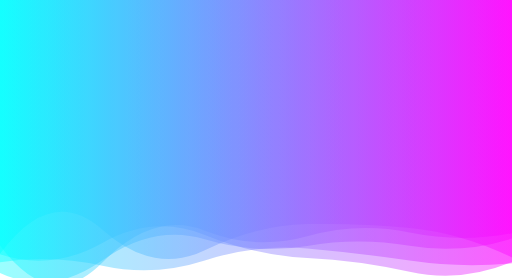
t = 0.00 s
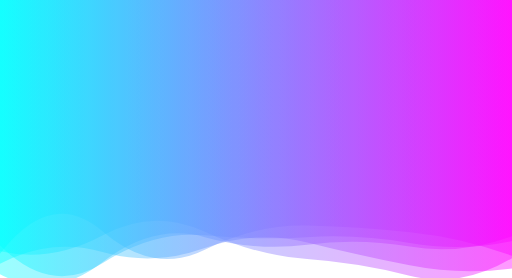
t = 1.39 s
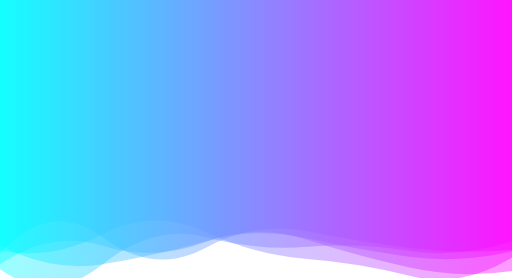
t = 2.78 s
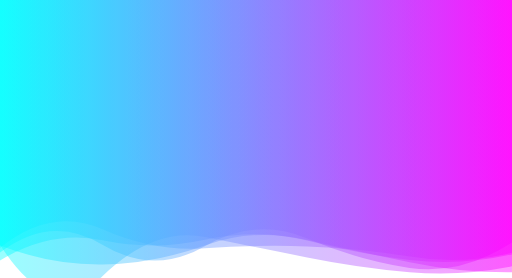
t = 5.55 s
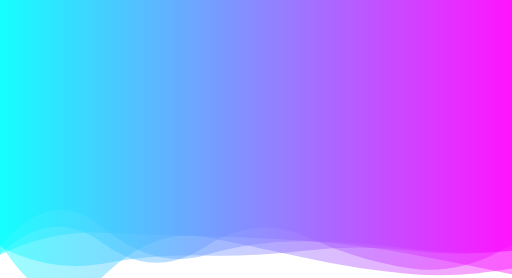
t = 6.94 s
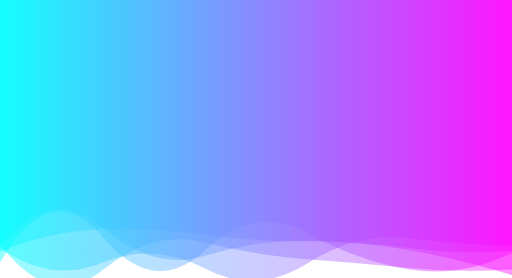
t = 8.33 s

The animated SVG that drew these frames (rendered in a browser with its animation timeline set to each time). Animation: 5 SMIL elements (animate=5); frames cover the first 8.33 s, repeats indefinitely.

<?xml version="1.0" encoding="utf-8"?>
<svg xmlns="http://www.w3.org/2000/svg" xmlns:xlink="http://www.w3.org/1999/xlink" style="margin: auto; background: rgb(255, 255, 255); display: block; z-index: 1; position: relative; shape-rendering: auto;" width="2075" height="1126" preserveAspectRatio="xMidYMid" viewBox="0 0 2075 1126">
<g transform="translate(1037.5,563) scale(-1,1) translate(-1037.5,-563)"><linearGradient id="lg-0.5083302312490412" x1="0" x2="1" y1="0" y2="0">
  <stop stop-color="#ff00ff" offset="0"></stop>
  <stop stop-color="#00ffff" offset="1"></stop>
</linearGradient><path d="" fill="url(#lg-0.5083302312490412)" opacity="0.4">
  <animate attributeName="d" dur="16.666666666666664s" repeatCount="indefinite" keyTimes="0;0.333;0.667;1" calcMode="spline" keySplines="0.5 0 0.5 1;0.5 0 0.5 1;0.5 0 0.5 1" begin="0s" values="M0 0L 0 1042.852914466353Q 207.5 942.8074661007795  415 923.2331620010988T 830 907.8963534841472T 1245 1013.6131805122642T 1660 930.3833874751447T 2075 1028.4115928834428L 2075 0 Z;M0 0L 0 982.0709308675785Q 207.5 1116.4231294362967  415 1085.6079836372796T 830 966.1801851216592T 1245 997.2704426596383T 1660 991.2129037629708T 2075 1022.8924851694926L 2075 0 Z;M0 0L 0 1067.2067604666472Q 207.5 1133.1432922979939  415 1098.25096041192T 830 919.0100158287227T 1245 1033.4544979247978T 1660 926.7641528631499T 2075 1104.6789064538543L 2075 0 Z;M0 0L 0 1042.852914466353Q 207.5 942.8074661007795  415 923.2331620010988T 830 907.8963534841472T 1245 1013.6131805122642T 1660 930.3833874751447T 2075 1028.4115928834428L 2075 0 Z"></animate>
</path><path d="" fill="url(#lg-0.5083302312490412)" opacity="0.4">
  <animate attributeName="d" dur="16.666666666666664s" repeatCount="indefinite" keyTimes="0;0.333;0.667;1" calcMode="spline" keySplines="0.5 0 0.5 1;0.5 0 0.5 1;0.5 0 0.5 1" begin="-3.333333333333333s" values="M0 0L 0 1101.0175258991626Q 207.5 1091.9925259360643  415 1060.9066281637402T 830 1033.416525375614T 1245 985.5773299644796T 1660 1061.7420231690476T 2075 1061.9290388681559L 2075 0 Z;M0 0L 0 1044.0147615205058Q 207.5 1172.200886811962  415 1118.9112897554573T 830 1050.1299409764356T 1245 936.9602394605334T 1660 949.9556504279573T 2075 1016.1876414897591L 2075 0 Z;M0 0L 0 1015.2087452950071Q 207.5 1030.162062260458  415 1003.9423357608109T 830 974.7888030564532T 1245 1037.3221412379073T 1660 919.7546721018566T 2075 998.9308944157286L 2075 0 Z;M0 0L 0 1101.0175258991626Q 207.5 1091.9925259360643  415 1060.9066281637402T 830 1033.416525375614T 1245 985.5773299644796T 1660 1061.7420231690476T 2075 1061.9290388681559L 2075 0 Z"></animate>
</path><path d="" fill="url(#lg-0.5083302312490412)" opacity="0.4">
  <animate attributeName="d" dur="16.666666666666664s" repeatCount="indefinite" keyTimes="0;0.333;0.667;1" calcMode="spline" keySplines="0.5 0 0.5 1;0.5 0 0.5 1;0.5 0 0.5 1" begin="-6.666666666666666s" values="M0 0L 0 987.0432578149303Q 207.5 973.7872896997569  415 946.748322517509T 830 1086.4487807547744T 1245 1107.2249364821841T 1660 1062.7400571002408T 2075 1007.6941057818972L 2075 0 Z;M0 0L 0 938.3700436801455Q 207.5 978.0267522009631  415 933.8081403874421T 830 956.5629075579122T 1245 930.7363004691108T 1660 1063.0795697713265T 2075 994.5608284552823L 2075 0 Z;M0 0L 0 1033.7557183042943Q 207.5 1084.6416098785617  415 1060.3570186145332T 830 967.0398622656551T 1245 987.0461774347308T 1660 1072.0498607057066T 2075 993.9666102356437L 2075 0 Z;M0 0L 0 987.0432578149303Q 207.5 973.7872896997569  415 946.748322517509T 830 1086.4487807547744T 1245 1107.2249364821841T 1660 1062.7400571002408T 2075 1007.6941057818972L 2075 0 Z"></animate>
</path><path d="" fill="url(#lg-0.5083302312490412)" opacity="0.4">
  <animate attributeName="d" dur="16.666666666666664s" repeatCount="indefinite" keyTimes="0;0.333;0.667;1" calcMode="spline" keySplines="0.5 0 0.5 1;0.5 0 0.5 1;0.5 0 0.5 1" begin="-9.999999999999998s" values="M0 0L 0 1087.7333262820198Q 207.5 1126.8123636131525  415 1110.1694038485857T 830 1046.7002357020788T 1245 960.0423939059082T 1660 1122.8525391578519T 2075 983.0075665594103L 2075 0 Z;M0 0L 0 1111.8180004555375Q 207.5 994.9571207403224  415 955.7718434054636T 830 1068.9232935532814T 1245 1098.62680081175T 1660 948.3204266006467T 2075 1025.0372163213535L 2075 0 Z;M0 0L 0 956.2693442803055Q 207.5 1033.4087129572474  415 998.747760260984T 830 991.2851055790455T 1245 960.7697911428284T 1660 1062.2671183046336T 2075 1111.280097355552L 2075 0 Z;M0 0L 0 1087.7333262820198Q 207.5 1126.8123636131525  415 1110.1694038485857T 830 1046.7002357020788T 1245 960.0423939059082T 1660 1122.8525391578519T 2075 983.0075665594103L 2075 0 Z"></animate>
</path><path d="" fill="url(#lg-0.5083302312490412)" opacity="0.4">
  <animate attributeName="d" dur="16.666666666666664s" repeatCount="indefinite" keyTimes="0;0.333;0.667;1" calcMode="spline" keySplines="0.5 0 0.5 1;0.5 0 0.5 1;0.5 0 0.5 1" begin="-13.333333333333332s" values="M0 0L 0 1098.1594973405695Q 207.5 1130.4747140380728  415 1084.5472235649268T 830 970.2974680846085T 1245 980.336756223865T 1660 993.7292048183901T 2075 1071.0219099791884L 2075 0 Z;M0 0L 0 1115.3191907676146Q 207.5 1049.056866968161  415 1012.4519248642803T 830 977.7431416210732T 1245 950.6918991322053T 1660 928.0154450262581T 2075 1020.0273219442033L 2075 0 Z;M0 0L 0 1052.3540209401813Q 207.5 1066.635121128524  415 1042.8843026291192T 830 1022.7108519978879T 1245 1088.472510090554T 1660 1113.2168430848662T 2075 1058.2068311991231L 2075 0 Z;M0 0L 0 1098.1594973405695Q 207.5 1130.4747140380728  415 1084.5472235649268T 830 970.2974680846085T 1245 980.336756223865T 1660 993.7292048183901T 2075 1071.0219099791884L 2075 0 Z"></animate>
</path></g>
</svg>
